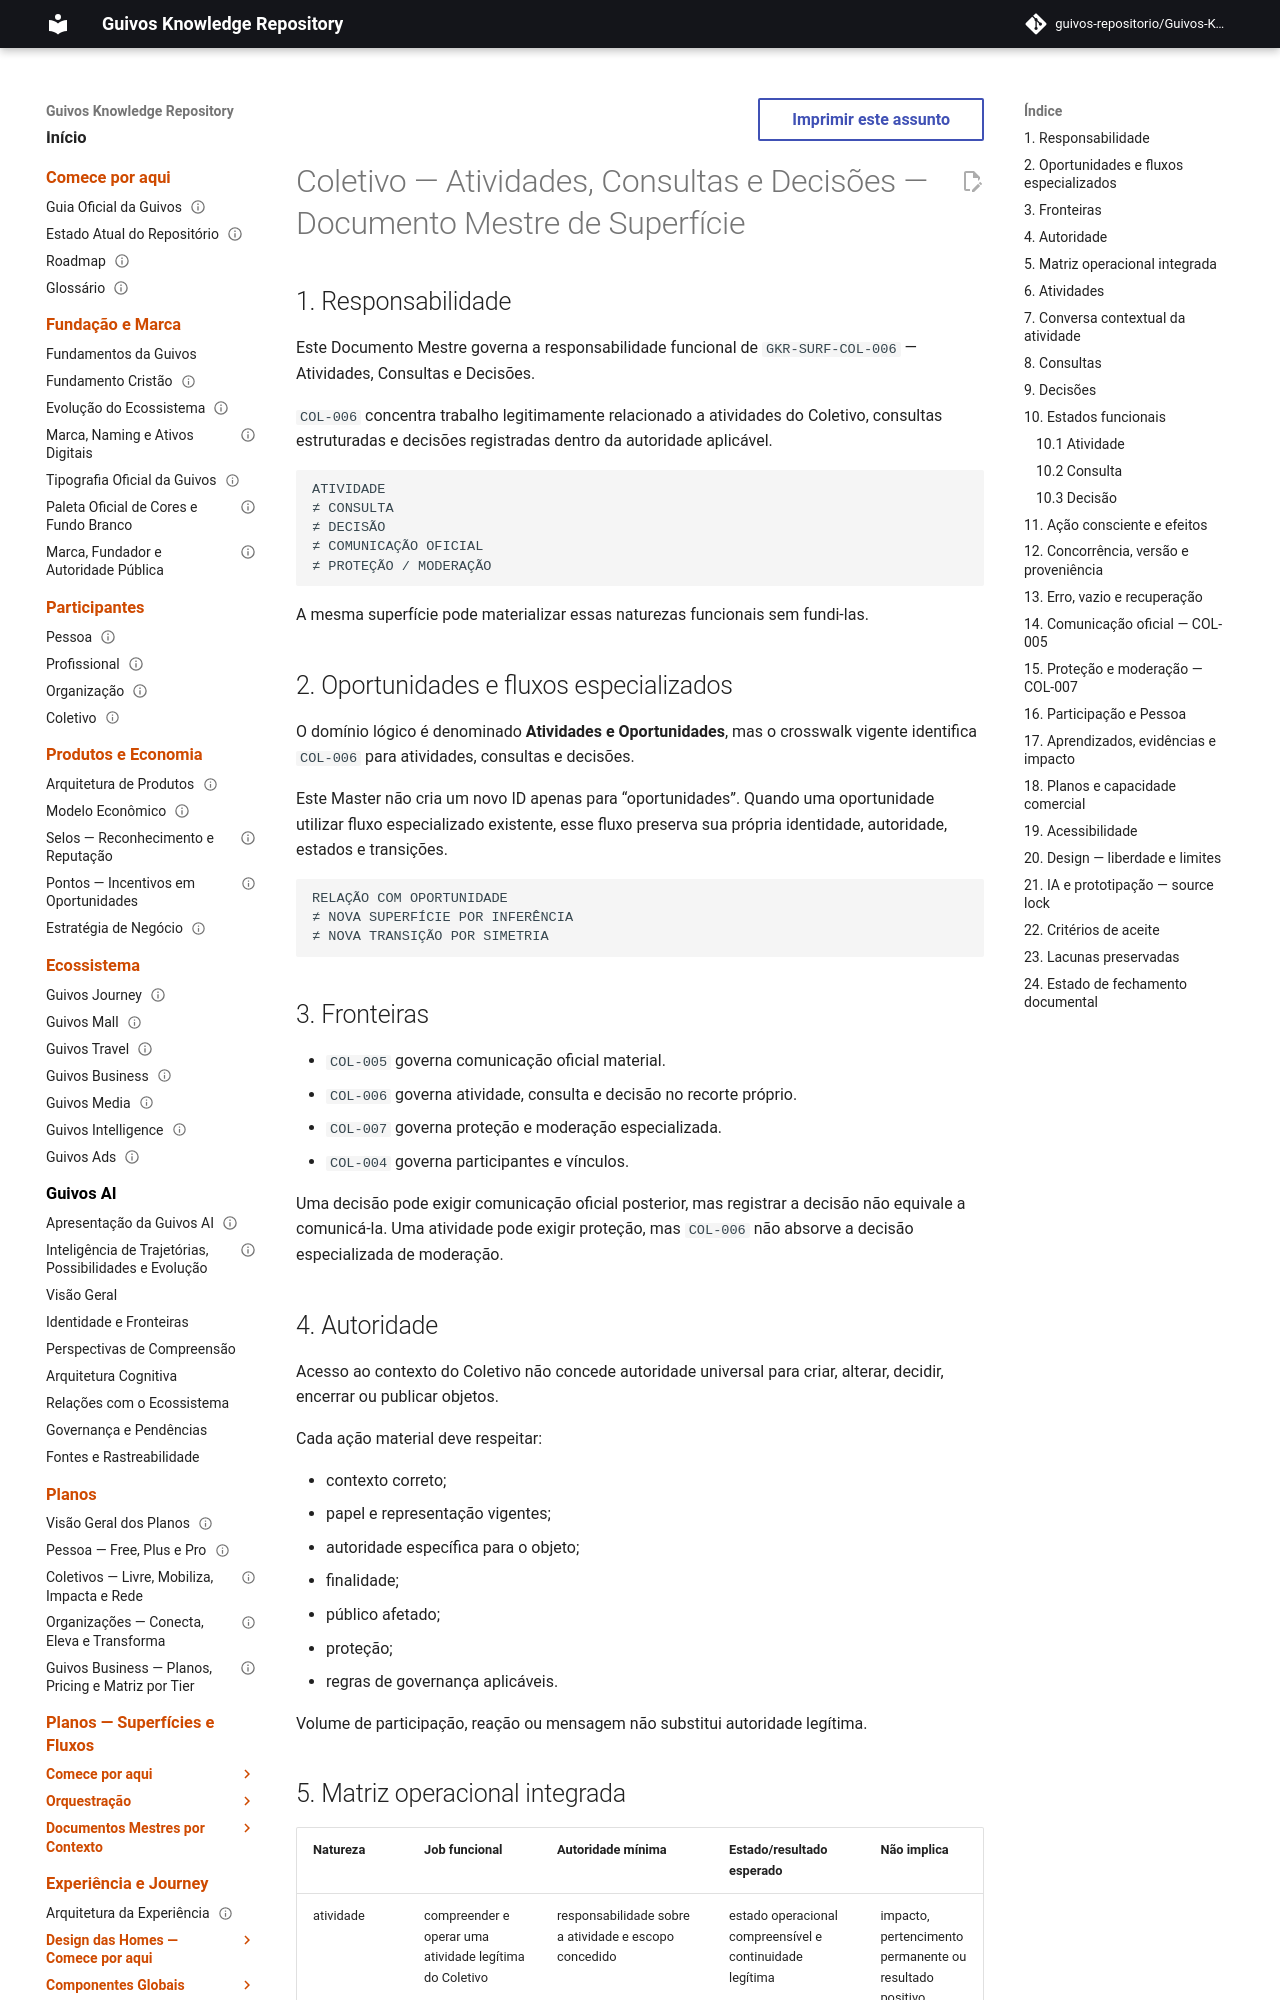

repository: guivos-repositorio/Guivos-Knowledge-Repository · page: experience-architecture/organizations-collectives-journey/collective-activities-decisions-master/index.html · generator: mkdocs

---
id: GKR-UX-COL-ACTIVITIES-DECISIONS-MASTER-001
title: Jornada de Organizações e Coletivos — Coletivo — Atividades, Consultas e Decisões — Documento Mestre de Superfície
status: draft
version: 0.2.0
owner: Arquitetura da Experiência da Guivos
last_updated: 2026-09-28
normative: false
maturity: functional_contract_candidate
depends_on:
  - GKR-UX-ORGCOL-JOURNEY-READ-FIRST-001
  - GKR-UX-ORGCOL-AUTH-JOBS-001
  - GKR-UX-ORGCOL-AUTH-IA-001
  - GKR-UX-ORGCOL-AUTH-SURFACE-MAP-001
  - GKR-UX-ORGCOL-AUTH-STATE-MAP-001
  - GKR-UX-ORGCOL-AUTH-PRIORITY-FLOWS-001
  - GKR-JOURNEY-SURFACE-REGISTRY-001
  - GKR-JOURNEY-TRANSITION-REGISTRY-001
related:
  - UXA-058
  - GKR-SURF-COL-005
  - GKR-SURF-COL-006
  - GKR-SURF-COL-007
  - GKR-JOURNEY-COLLECTIVE-001
---

# Coletivo — Atividades, Consultas e Decisões — Documento Mestre de Superfície

## 1. Responsabilidade

Este Documento Mestre governa a responsabilidade funcional de `GKR-SURF-COL-006` — Atividades, Consultas e Decisões.

`COL-006` concentra trabalho legitimamente relacionado a atividades do Coletivo, consultas estruturadas e decisões registradas dentro da autoridade aplicável.

```text
ATIVIDADE
≠ CONSULTA
≠ DECISÃO
≠ COMUNICAÇÃO OFICIAL
≠ PROTEÇÃO / MODERAÇÃO
```

A mesma superfície pode materializar essas naturezas funcionais sem fundi-las.

## 2. Oportunidades e fluxos especializados

O domínio lógico é denominado **Atividades e Oportunidades**, mas o crosswalk vigente identifica `COL-006` para atividades, consultas e decisões.

Este Master não cria um novo ID apenas para “oportunidades”. Quando uma oportunidade utilizar fluxo especializado existente, esse fluxo preserva sua própria identidade, autoridade, estados e transições.

```text
RELAÇÃO COM OPORTUNIDADE
≠ NOVA SUPERFÍCIE POR INFERÊNCIA
≠ NOVA TRANSIÇÃO POR SIMETRIA
```
